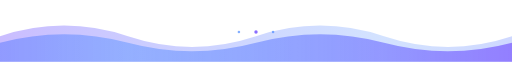
t = 0.00 s
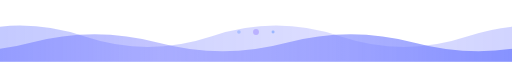
t = 1.55 s
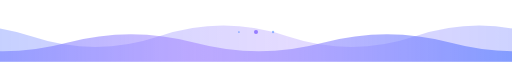
t = 3.40 s
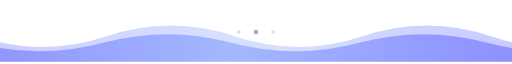
t = 5.25 s
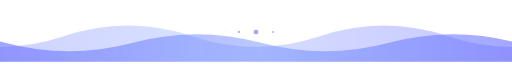
t = 6.75 s
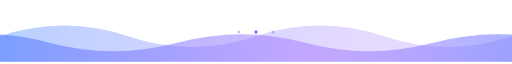
t = 9.00 s

The animated SVG that drew these frames (rendered in a browser with its animation timeline set to each time). Animation: 11 SMIL elements (animate=9,animateTransform=2); frames cover the first 9.00 s, repeats indefinitely.

<svg xmlns="http://www.w3.org/2000/svg" viewBox="0 0 1200 140" width="1200" height="140" role="img" aria-label="animated wave divider">
  <defs>
    <linearGradient id="waveGrad" x1="0" y1="0" x2="1" y2="0">
      <stop offset="0" stop-color="#7c5cff" stop-opacity="0.9">
        <animate attributeName="stop-color" values="#7c5cff;#4f8cff;#7c5cff" dur="6s" repeatCount="indefinite"/>
      </stop>
      <stop offset="0.5" stop-color="#4f8cff" stop-opacity="0.55">
        <animate attributeName="stop-color" values="#4f8cff;#9d6bff;#4f8cff" dur="6s" repeatCount="indefinite"/>
      </stop>
      <stop offset="1" stop-color="#7c5cff" stop-opacity="0.9">
        <animate attributeName="stop-color" values="#7c5cff;#4f8cff;#7c5cff" dur="6s" repeatCount="indefinite"/>
      </stop>
    </linearGradient>
  </defs>
  <g opacity="0.45">
    <path fill="url(#waveGrad)" d="M0,80 Q150,30 300,80 T600,80 T900,80 T1200,80 T1500,80 T1800,80 V140 H0 Z">
      <animateTransform attributeName="transform" type="translate" from="0 0" to="-600 0" dur="9s" repeatCount="indefinite"/>
    </path>
  </g>
  <g opacity="0.8">
    <path fill="url(#waveGrad)" d="M0,95 Q150,55 300,95 T600,95 T900,95 T1200,95 T1500,95 T1800,95 V140 H0 Z">
      <animateTransform attributeName="transform" type="translate" from="-600 0" to="0 0" dur="13s" repeatCount="indefinite"/>
    </path>
  </g>
  <circle cx="600" cy="70" r="5" fill="#7c5cff" opacity="0.9">
    <animate attributeName="r" values="4;7;4" dur="3s" repeatCount="indefinite"/>
    <animate attributeName="opacity" values="0.9;0.3;0.9" dur="3s" repeatCount="indefinite"/>
  </circle>
  <circle cx="560" cy="70" r="3" fill="#4f8cff" opacity="0.7">
    <animate attributeName="r" values="2;5;2" dur="3s" begin="0.4s" repeatCount="indefinite"/>
    <animate attributeName="opacity" values="0.7;0.2;0.7" dur="3s" begin="0.4s" repeatCount="indefinite"/>
  </circle>
  <circle cx="640" cy="70" r="3" fill="#4f8cff" opacity="0.7">
    <animate attributeName="r" values="2;5;2" dur="3s" begin="0.8s" repeatCount="indefinite"/>
    <animate attributeName="opacity" values="0.7;0.2;0.7" dur="3s" begin="0.8s" repeatCount="indefinite"/>
  </circle>
</svg>
